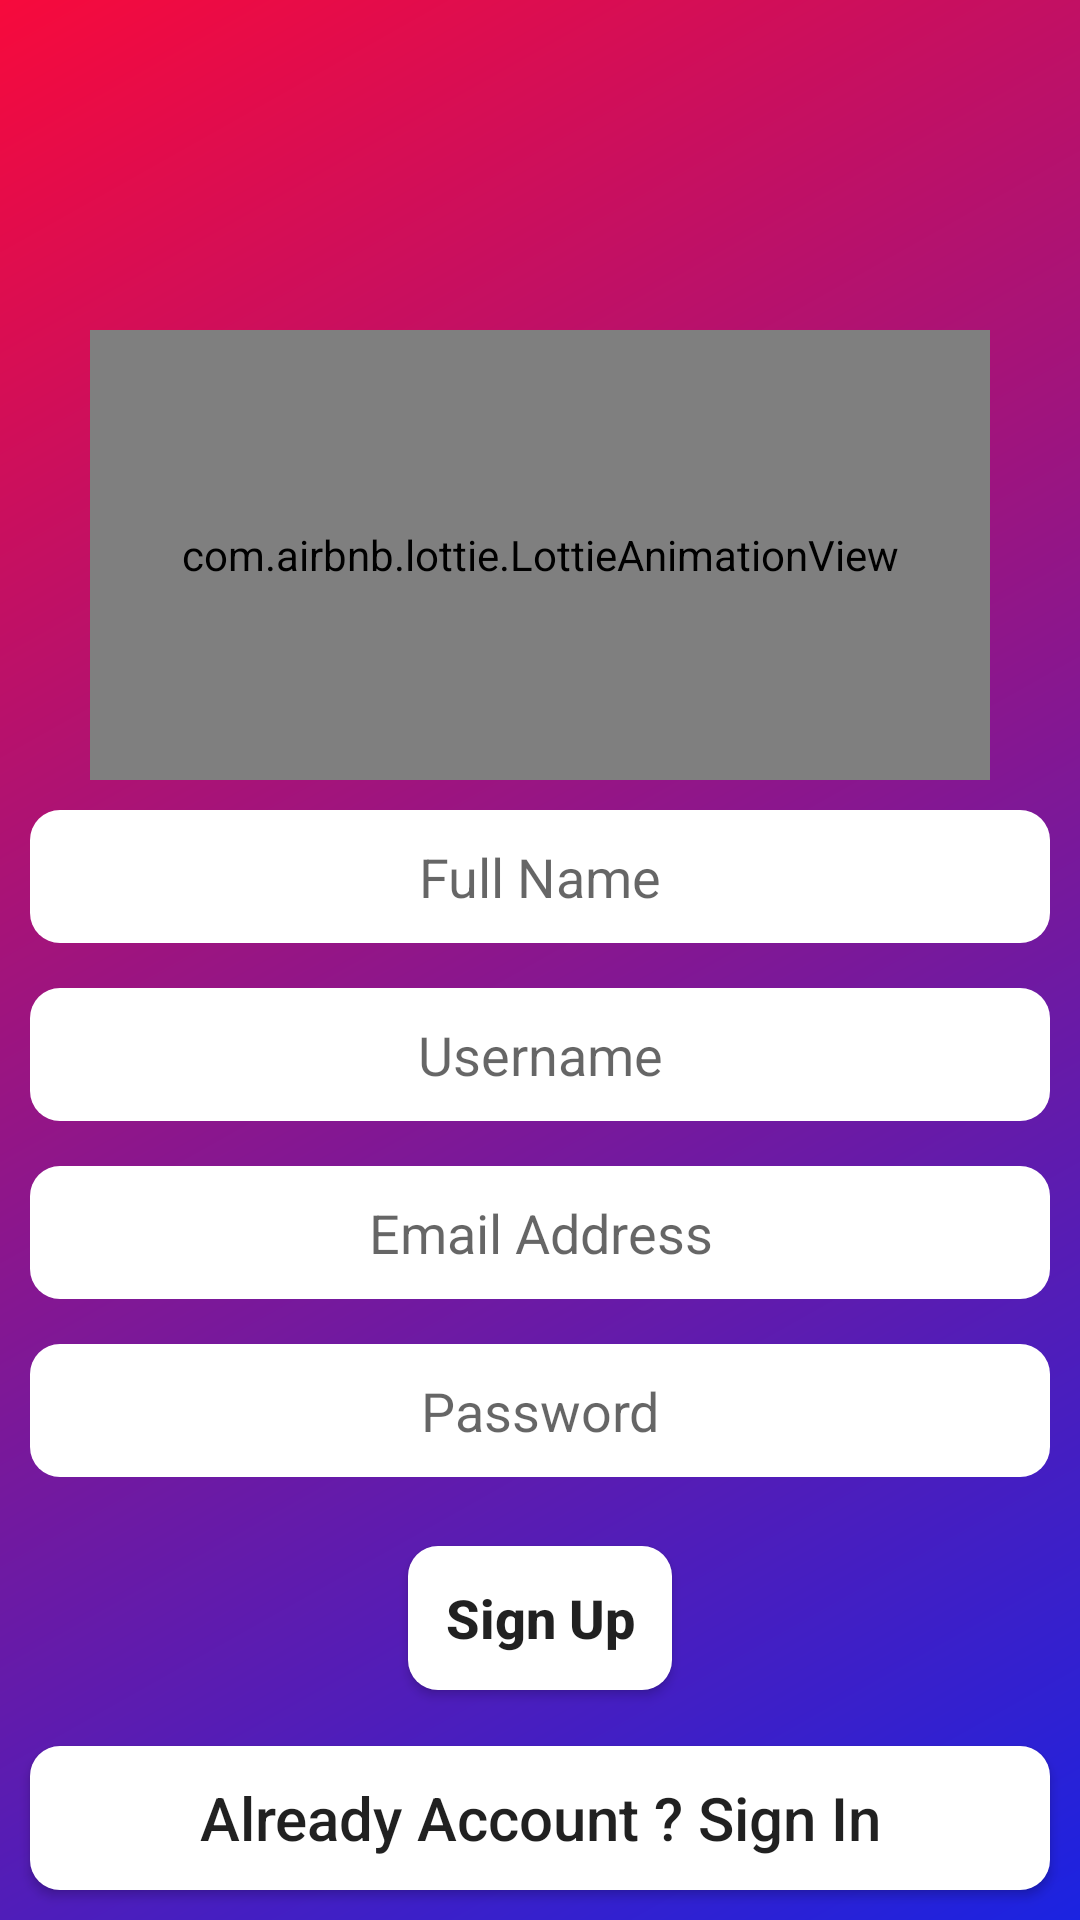

Write the Android layout XML for this screen, with the resource values it uses.
<!-- AndroidManifest.xml: application theme Theme.InstaClone -->
<!-- res/layout/activity_sign_up.xml -->
<?xml version="1.0" encoding="utf-8"?>
<RelativeLayout xmlns:android="http://schemas.android.com/apk/res/android"
    xmlns:app="http://schemas.android.com/apk/res-auto"
    xmlns:tools="http://schemas.android.com/tools"
    android:layout_width="match_parent"
    android:layout_height="match_parent"
    android:background="@drawable/sign_background"
    tools:context=".SignUpActivity">










    <com.airbnb.lottie.LottieAnimationView
        android:id="@+id/logo"
        android:layout_width="300dp"
        android:layout_height="150dp"
        android:layout_centerHorizontal="true"
        android:layout_marginTop="110dp"/>

    <EditText
        android:id="@+id/fullName_edit_text"
        android:layout_width="match_parent"
        android:layout_height="wrap_content"
        android:background="@drawable/edittext_signup_rounded"
        android:padding="10dp"
        android:layout_below="@id/logo"
        android:layout_marginTop="10dp"
        android:layout_marginStart="10dp"
        android:layout_marginEnd="10dp"
        android:inputType="text"
        android:hint="Full Name"
        android:gravity="center"
        android:textColor="#000000"/>

    <EditText
        android:id="@+id/username_edit_txt"
        android:layout_width="match_parent"
        android:layout_height="wrap_content"
        android:background="@drawable/edittext_signup_rounded"
        android:layout_below="@id/fullName_edit_text"
        android:padding="10dp"
        android:layout_marginStart="10dp"
        android:layout_marginEnd="10dp"
        android:layout_marginTop="15dp"
        android:hint="Username"
        android:gravity="center"
        android:inputType="text"/>

    <EditText
        android:id="@+id/email_edit_text"
        android:layout_width="match_parent"
        android:layout_height="wrap_content"
        android:layout_below="@id/username_edit_txt"
        android:padding="10dp"
        android:layout_marginTop="15dp"
        android:layout_marginStart="10dp"
        android:layout_marginEnd="10dp"
        android:background="@drawable/edittext_signup_rounded"
        android:hint="@string/email_address"
        android:gravity="center"
        android:inputType="textEmailAddress"/>

    <EditText
        android:id="@+id/password_edit_text"
        android:layout_width="match_parent"
        android:layout_height="wrap_content"
        android:background="@drawable/edittext_signup_rounded"
        android:padding="10dp"
        android:layout_below="@id/email_edit_text"
        android:layout_marginStart="10dp"
        android:layout_marginEnd="10dp"
        android:layout_marginTop="15dp"
        android:hint="@string/password"
        android:gravity="center"
        android:inputType="textPassword"/>

    <Button
        android:id="@+id/signup_btn"
        android:layout_width="wrap_content"
        android:layout_height="wrap_content"
        android:text="Sign Up"
        android:padding="10dp"
        android:layout_centerHorizontal="true"
        android:layout_below="@id/password_edit_text"
        android:layout_marginTop="23dp"
        android:background="@drawable/edittext_signup_rounded"
        android:textStyle="bold"
        android:textAllCaps="false"
        android:textSize="18sp"/>

    <Button
        android:id="@+id/already_account_btn"
        android:layout_width="match_parent"
        android:layout_height="wrap_content"
        android:layout_alignParentBottom="true"
        android:layout_marginStart="10dp"
        android:layout_marginEnd="10dp"
        android:background="@drawable/edittext_signup_rounded"
        android:text="@string/already_account_sign_in"
        android:textSize="20sp"
        android:textAllCaps="false"
        android:layout_marginBottom="10dp"/>

</RelativeLayout>
<!-- resources referenced by this layout -->
<resources>
  <!-- drawable edittext_signup_rounded (drawable) -->
  <?xml version="1.0" encoding="utf-8"?>
  <shape xmlns:android="http://schemas.android.com/apk/res/android"
      android:shape="rectangle">
  
      <solid android:color="#ffffff"/>
  
      <corners
          android:bottomLeftRadius="10dp"
          android:bottomRightRadius="10dp"
          android:topLeftRadius="10dp"
          android:topRightRadius="10dp"/>
  
  </shape>
  <!-- drawable sign_background (drawable) -->
  <?xml version="1.0" encoding="utf-8"?>
  <shape xmlns:android="http://schemas.android.com/apk/res/android">
      <gradient
          android:type="linear"
          android:angle="135"
          android:startColor="#1B23E1"
          android:endColor="#F70A3C"/>
  </shape>
  <string name="already_account_sign_in">Already Account ? Sign In</string>
  <string name="email_address">Email Address</string>
  <string name="password">Password</string>
  <style name="Theme.InstaClone" parent="Theme.AppCompat.Light.NoActionBar">
          
          <item name="colorPrimary">@color/purple_500</item>
          <item name="colorPrimaryVariant">@color/purple_700</item>
          <item name="colorOnPrimary">@color/white</item>
          
          <item name="colorSecondary">@color/teal_200</item>
          <item name="colorSecondaryVariant">@color/teal_700</item>
          <item name="colorOnSecondary">@color/black</item>
          
          <item name="android:statusBarColor" tools:targetApi="l">?attr/colorPrimaryVariant</item>
          
          
  
  
      </style>
  <!-- not gathered from this repository: default colours our renderer supplied (Android Studio template values) -->
  <color name="purple_500">#FF6200EE</color>
  <color name="purple_700">#FF3700B3</color>
  <color name="teal_200">#FF03DAC5</color>
  <color name="teal_700">#FF018786</color>
  <color name="black">#FF000000</color>
  <color name="white">#FFFFFFFF</color>
</resources>
